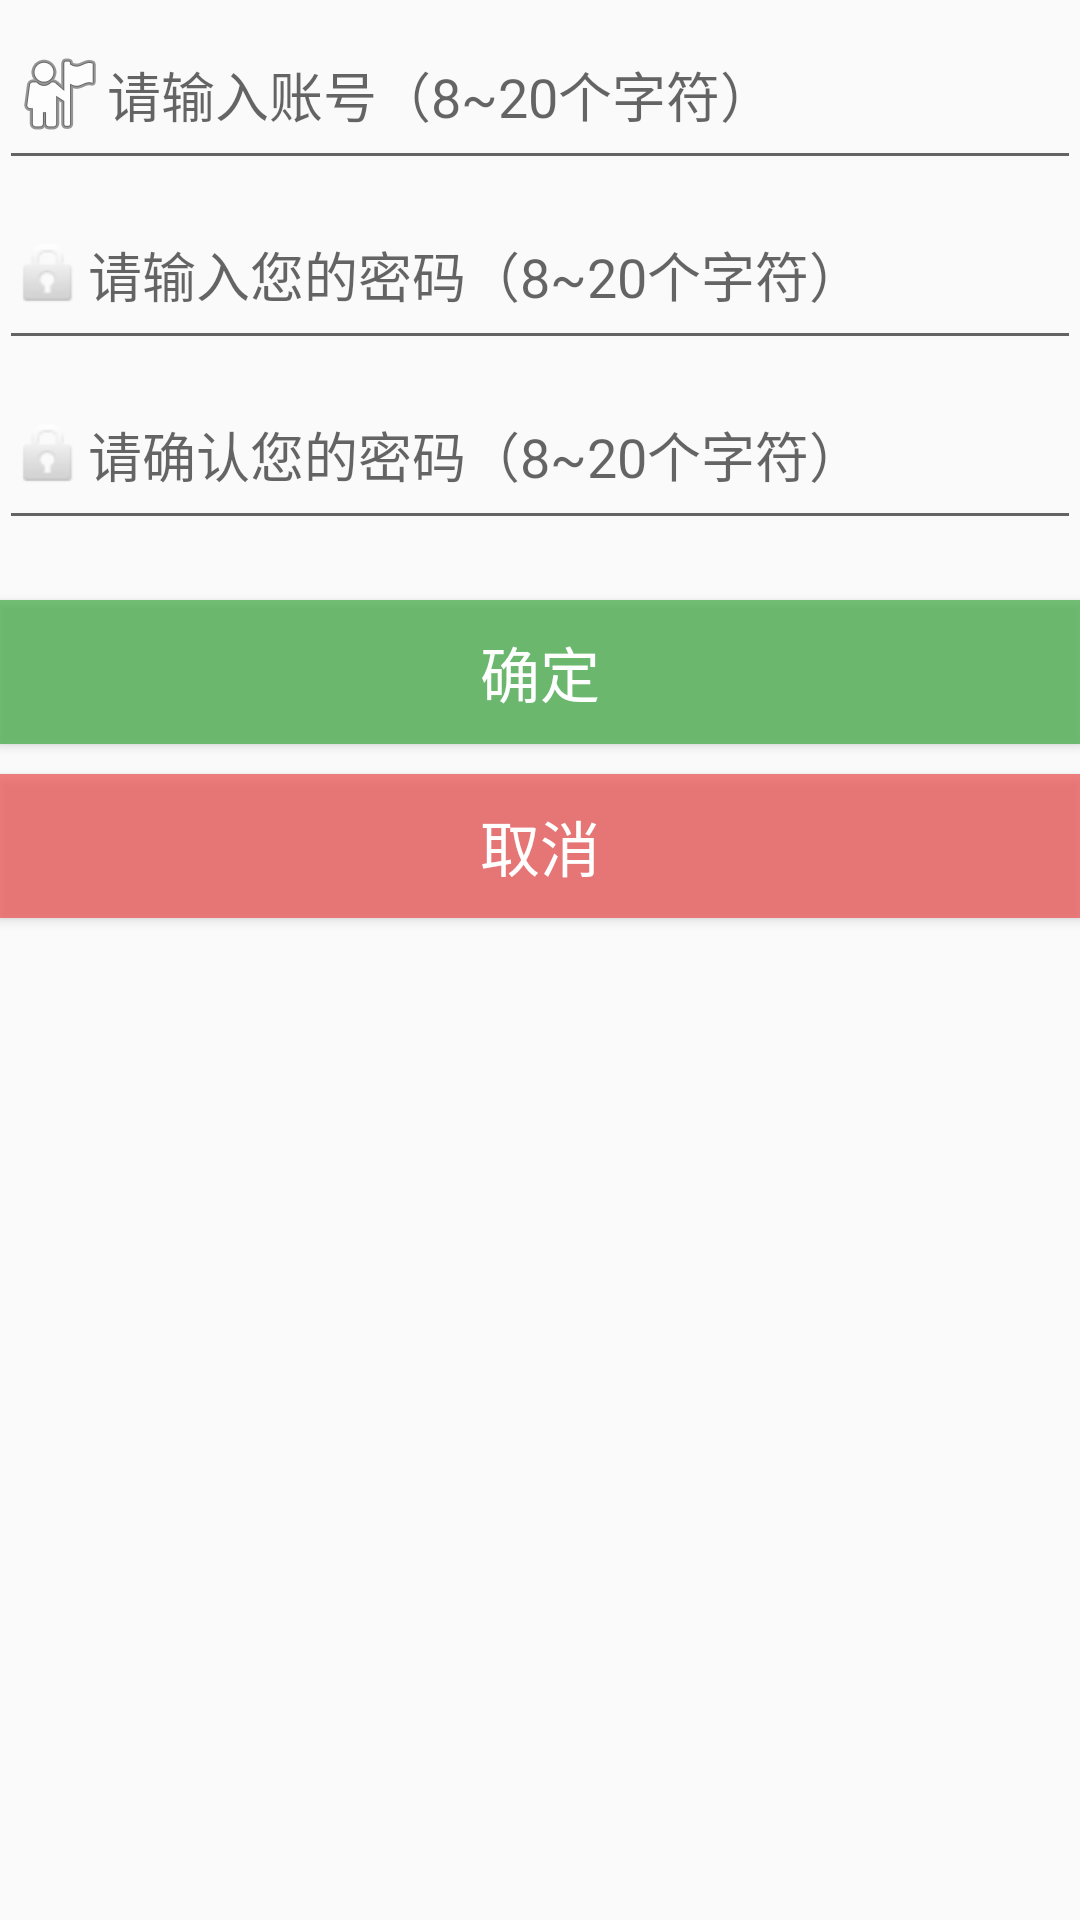

Write the Android layout XML for this screen, with the resource values it uses.
<!-- AndroidManifest.xml: application theme AppTheme -->
<!-- res/layout/register.xml -->
<?xml version="1.0" encoding="utf-8"?>
<RelativeLayout xmlns:android="http://schemas.android.com/apk/res/android"
    android:layout_width="match_parent"
    android:layout_height="match_parent"
    android:paddingBottom="@dimen/activity_vertical_margin"
    android:paddingLeft="@dimen/activity_horizontal_margin"
    android:paddingRight="@dimen/activity_horizontal_margin"
    android:paddingTop="@dimen/activity_vertical_margin"
    android:weightSum="1">

    <EditText
        android:drawableLeft="@android:drawable/ic_menu_myplaces"
        android:layout_width="wrap_content"
        android:layout_height="60dp"
        android:inputType="textPersonName"
        android:ems="10"
        android:id="@+id/resetpwd_edit_name"
        android:layout_alignParentTop="true"
        android:hint="请输入账号（8~20个字符）"
        android:layout_alignLeft="@+id/resetpwd_edit_pwd_new"
        android:layout_alignStart="@+id/resetpwd_edit_pwd_new"
        android:layout_alignRight="@+id/resetpwd_edit_pwd_new"
        android:layout_alignEnd="@+id/resetpwd_edit_pwd_new" />

    

    <EditText
        android:drawableLeft="@android:drawable/ic_lock_idle_lock"
        android:layout_width="fill_parent"
        android:layout_height="60dp"
        android:inputType="textPassword"
        android:ems="10"
        android:id="@+id/resetpwd_edit_pwd_old"
        android:hint="请输入您的密码（8~20个字符）"
        android:layout_below="@+id/resetpwd_edit_name"
        android:layout_alignRight="@+id/resetpwd_edit_name"
        android:layout_alignEnd="@+id/resetpwd_edit_name"
        android:layout_alignLeft="@+id/resetpwd_edit_name"
        android:layout_alignStart="@+id/resetpwd_edit_name" />

    <Button
        android:layout_width="fill_parent"
        android:layout_height="wrap_content"
        android:text="取消"
        android:id="@+id/register_btn_cancel"
        android:textSize="20dp"
        android:textColor="#ffffff"
        android:background="#B5EE5050"
        android:layout_below="@+id/register_btn_sure"
        android:layout_alignLeft="@+id/register_btn_sure"
        android:layout_alignStart="@+id/register_btn_sure"
        android:layout_marginTop="10dp" />

    <EditText
        android:drawableLeft="@android:drawable/ic_lock_idle_lock"
        android:layout_width="fill_parent"
        android:layout_height="60dp"
        android:inputType="textPassword"
        android:ems="10"
        android:id="@+id/resetpwd_edit_pwd_new"
        android:layout_below="@+id/resetpwd_edit_pwd_old"
        android:layout_centerHorizontal="true"
        android:hint="请确认您的密码（8~20个字符）" />

    <Button
        android:layout_width="fill_parent"
        android:layout_height="wrap_content"
        android:text="确定"
        android:textColor="#ffffff"
        android:id="@+id/register_btn_sure"
        android:textSize="20dp"
        android:background="#C64CAF50"
        android:layout_below="@+id/resetpwd_edit_pwd_new"
        android:layout_alignLeft="@+id/resetpwd_edit_pwd_new"
        android:layout_alignStart="@+id/resetpwd_edit_pwd_new"
        android:layout_marginTop="20dp" />

</RelativeLayout>
<!-- resources referenced by this layout -->
<resources>
  <string name="hint_operator_name">你好</string>
  <style name="AppTheme" parent="Theme.AppCompat.Light.DarkActionBar">
          
          <item name="colorPrimary">@color/colorPrimary</item>
          <item name="colorPrimaryDark">@color/colorPrimaryDark</item>
          <item name="colorAccent">@color/colorAccent</item>
          <item name="windowActionBar">false</item>
          <item name="windowNoTitle">true</item>
      </style>
  <color name="colorPrimary">#008577</color>
  <color name="colorPrimaryDark">#00574B</color>
  <color name="colorAccent">#D81B60</color>
</resources>
